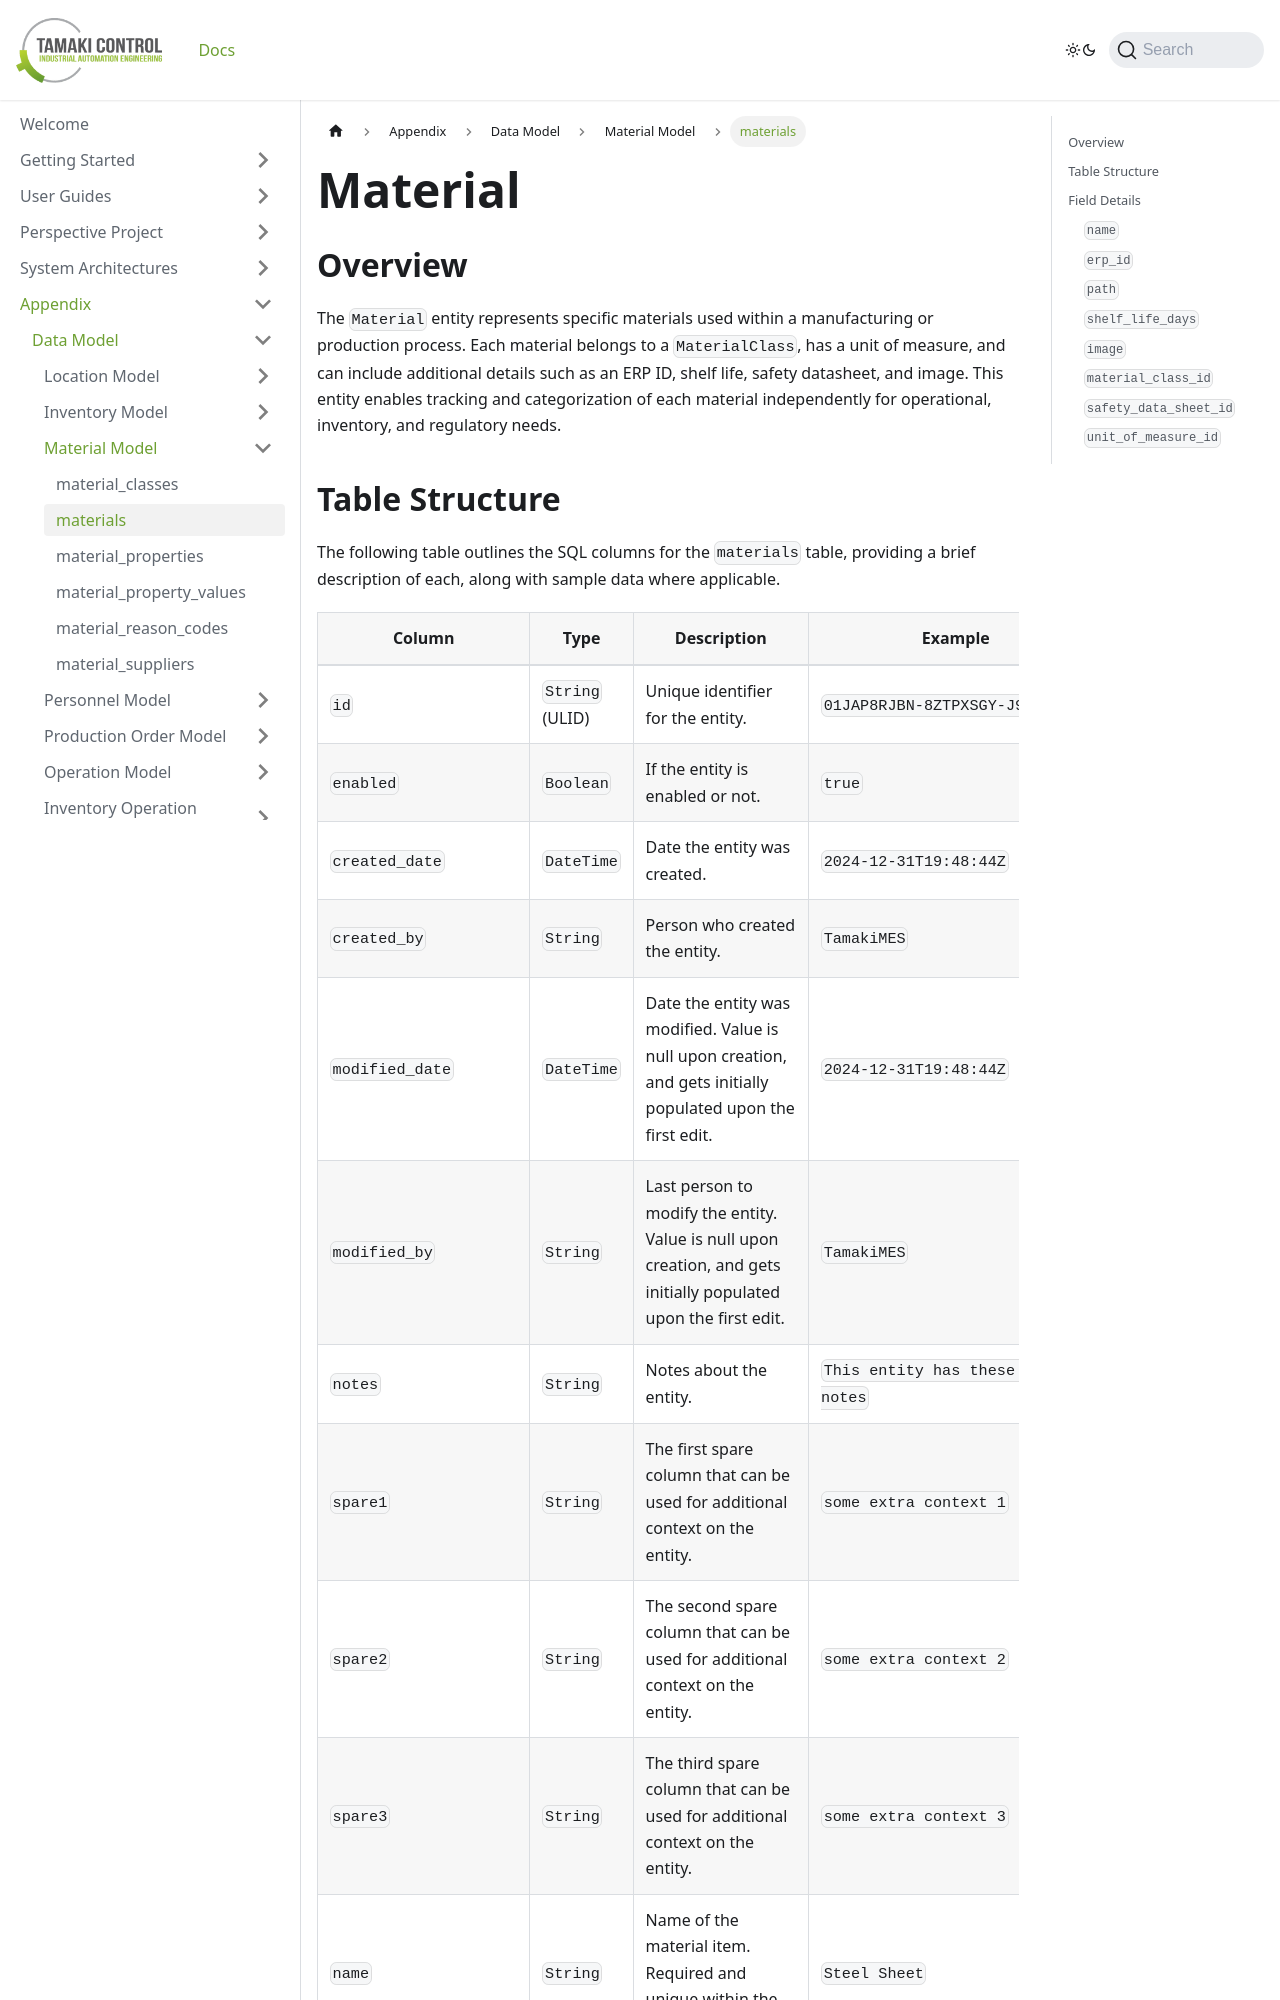

repository: TamakiControl/tamaki-mes-docs · page: docs/appendix/data-model/material-model/material/index.html · generator: docusaurus

---
sidebar_position: 2
title: "materials"
description: "Documentation for the materials table, outlining its columns and structure."
---

# Material

## Overview

The `Material` entity represents specific materials used within a manufacturing or production process. Each material
belongs to a `MaterialClass`, has a unit of measure, and can include additional details such as an ERP ID, shelf life,
safety datasheet, and image. This entity enables tracking and categorization of each material independently for
operational, inventory, and regulatory needs.
